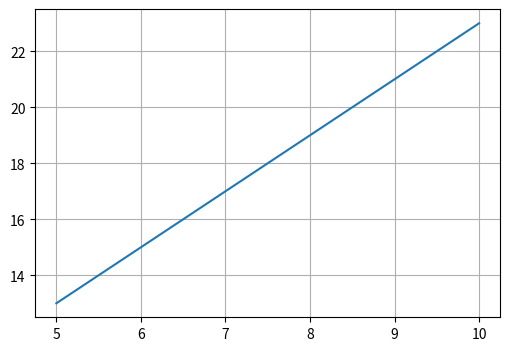

Here is the Python script that generated this plot:
#Exercício 1: Gráfico de Uma Função Linear
#Crie um gráfico para a função y = 2x + 3 para valores de x no intervalo de 5 a 10.

import numpy as np
import matplotlib.pyplot as plt

def f(x):
    
    return (2 * x + 3)

x = np.linspace(5,10)

plt.figure(figsize = (6,4))
plt.plot(x, f(x), label = 'y = 2x + 3')
plt.grid()

#Exercício 2: Gráfico de uma Função Quadrática
#Desenhe o gráfico da função y = x^2 - 4x + 4. Crie uma massa de dados de exemplo usando np.linspace().

